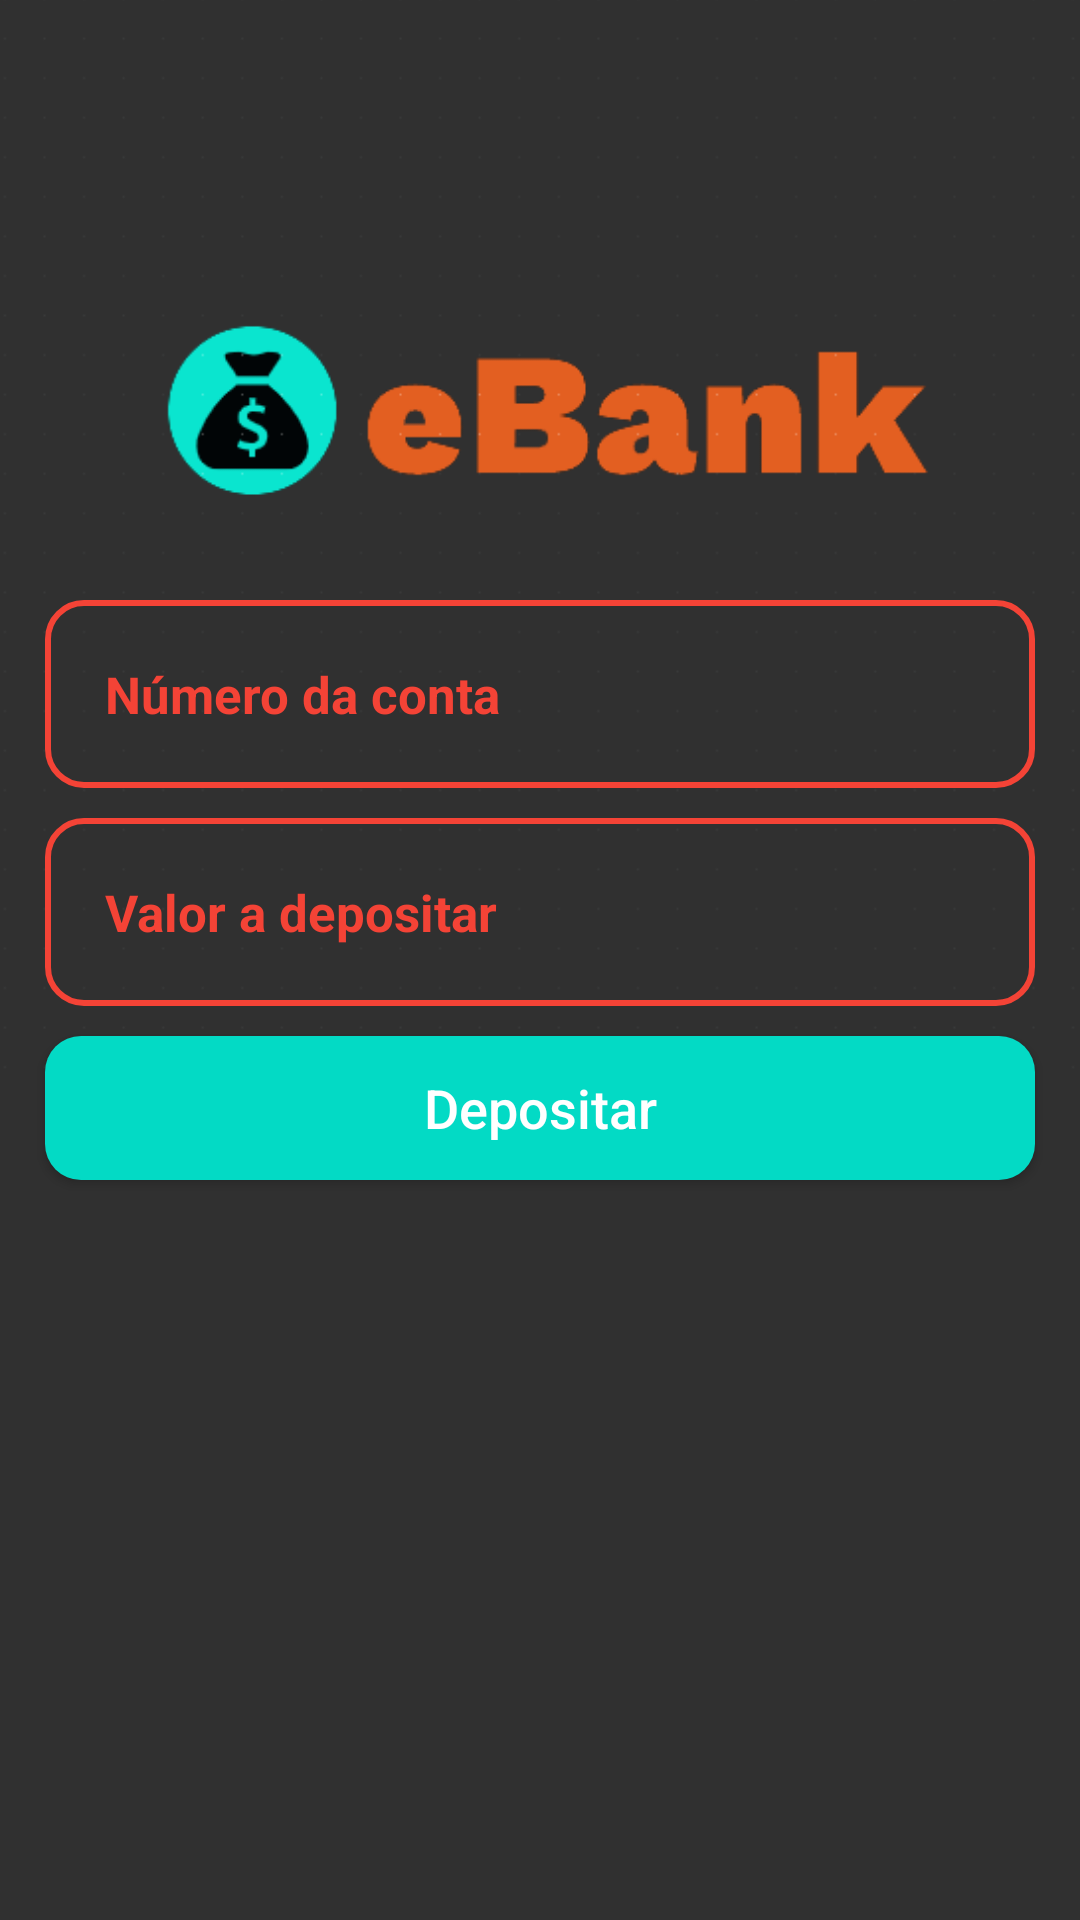

Here is an Android app screen rendered from its layout file. Give the layout XML and the strings, colors and styles it references.
<!-- AndroidManifest.xml: application theme Theme.Ebank -->
<!-- res/layout/activity_deposito.xml -->
<?xml version="1.0" encoding="utf-8"?>
<RelativeLayout xmlns:android="http://schemas.android.com/apk/res/android"
    xmlns:app="http://schemas.android.com/apk/res-auto"
    xmlns:tools="http://schemas.android.com/tools"
    android:layout_width="match_parent"
    android:layout_height="match_parent"
    android:background="@drawable/deposito"
    tools:context=".Deposito">


    <ImageView
        android:id="@+id/logotipo"
        android:layout_width="500dp"
        android:layout_height="500dp"
        android:src="@drawable/ebanks"
        android:layout_centerHorizontal="true"
        android:layout_marginTop="-100dp"/>
    <EditText
        android:id="@+id/dep_conta"
        android:layout_width="match_parent"
        android:layout_height="wrap_content"
        android:background="@drawable/input_design"
        android:padding="20dp"
        android:layout_marginRight="15dp"
        android:layout_marginLeft="15dp"
        android:layout_marginTop="200dp"
        android:hint="Número da conta"
        android:inputType="number"
        android:textColor="@color/Orange_500"
        android:textColorHint="@color/Orange_500"
        android:textSize="17sp"
        android:textStyle="bold"/>
    <EditText
        android:id="@+id/valor"
        android:layout_width="match_parent"
        android:layout_height="wrap_content"
        android:layout_below="@+id/dep_conta"
        android:background="@drawable/input_design"
        android:padding="20dp"
        android:layout_marginRight="15dp"
        android:layout_marginLeft="15dp"
        android:layout_marginTop="10dp"
        android:hint="Valor a depositar"
        android:inputType="numberDecimal"
        android:textColor="@color/Orange_500"
        android:textColorHint="@color/Orange_500"
        android:textSize="17sp"
        android:textStyle="bold"/>
    <Button
        android:id="@+id/depositar"
        android:layout_width="match_parent"
        android:layout_height="wrap_content"
        android:layout_below="@+id/valor"
        android:layout_marginTop="10dp"
        android:layout_marginLeft="15dp"
        android:layout_marginRight="15dp"
        android:background="@drawable/buttons"
        android:padding="10dp"
        android:textAllCaps="false"
        android:textSize="18sp"
        android:text="Depositar"/>


</RelativeLayout>
<!-- resources referenced by this layout -->
<resources>
  <color name="Orange_500">#F44336</color>
  <!-- drawable buttons (drawable) -->
  <?xml version="1.0" encoding="utf-8"?>
  <shape xmlns:android="http://schemas.android.com/apk/res/android">
  
      <solid
          android:color="@color/teal_200">
  
      </solid>
  
      <corners
          android:radius="12dp">
  
      </corners>
  
  </shape>
  <!-- drawable ebanks: png bitmap (drawable, 13225 bytes) -->
  <!-- drawable input_design (drawable) -->
  <?xml version="1.0" encoding="utf-8"?>
  <shape xmlns:android="http://schemas.android.com/apk/res/android">
  
      <stroke
          android:color="@color/Orange_500"
          android:width="2dp">
      </stroke>
      <corners
          android:radius="12dp"></corners>
  
  </shape>
  <style name="Theme.Ebank" parent="Theme.Design.NoActionBar">
          
          <item name="colorPrimary">@color/Orange_500</item>
          <item name="colorPrimaryVariant">@color/Orange_200</item>
          <item name="colorOnPrimary">@color/white</item>
          
          <item name="colorSecondary">@color/teal_200</item>
          <item name="colorSecondaryVariant">@color/teal_700</item>
          <item name="colorOnSecondary">@color/black</item>
          
          <item name="android:statusBarColor" tools:targetApi="l">?attr/colorPrimaryVariant</item>
          
      </style>
  <color name="teal_200">#FF03DAC5</color>
  <color name="Orange_200">#FF5722</color>
  <color name="white">#FFFFFFFF</color>
  <color name="teal_700">#FF018786</color>
  <color name="black">#FF000000</color>
</resources>
